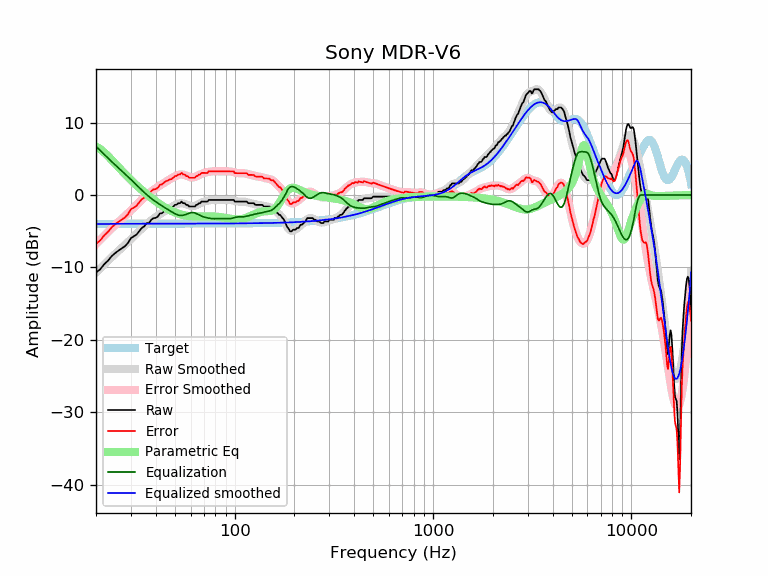

Values plotted in this chart, from the file beside it:
frequency, raw, error, smoothed, error_smoothed, equalization, parametric_eq, equalized_raw, equalized_smoothed, target
20, -10.71, -6.73, -10.73, -6.75, 6.73, 6.69, -3.98, -4.00, -3.98
21, -10.26, -6.27, -10.15, -6.17, 6.15, 6.33, -4.11, -4.01, -3.98
22, -9.56, -5.57, -9.60, -5.62, 5.60, 5.88, -3.96, -4.00, -3.98
23, -9.07, -5.09, -9.08, -5.10, 5.09, 5.37, -3.98, -3.99, -3.98
24, -8.43, -4.45, -8.58, -4.60, 4.60, 4.84, -3.83, -3.98, -3.98
25, -8.01, -4.03, -8.12, -4.14, 4.14, 4.32, -3.87, -3.98, -3.98
26, -7.66, -3.69, -7.69, -3.71, 3.71, 3.82, -3.95, -3.98, -3.98
27, -7.35, -3.38, -7.28, -3.30, 3.30, 3.34, -4.05, -3.98, -3.98
28, -7.07, -3.09, -6.88, -2.91, 2.91, 2.89, -4.16, -3.98, -3.98
29, -6.61, -2.64, -6.49, -2.52, 2.52, 2.47, -4.09, -3.97, -3.97
30, -5.95, -1.97, -6.11, -2.13, 2.13, 2.07, -3.81, -3.97, -3.97
31, -5.70, -1.73, -5.73, -1.75, 1.75, 1.69, -3.94, -3.97, -3.97
32, -5.47, -1.50, -5.35, -1.38, 1.38, 1.34, -4.09, -3.97, -3.97
33, -5.01, -1.04, -4.99, -1.02, 1.02, 1.01, -4.00, -3.97, -3.97
34, -4.56, -0.59, -4.64, -0.67, 0.67, 0.69, -3.88, -3.97, -3.97
35, -4.33, -0.36, -4.32, -0.35, 0.35, 0.40, -3.98, -3.97, -3.97
36, -3.88, 0.09, -4.02, -0.05, 0.05, 0.12, -3.83, -3.97, -3.97
37, -3.85, 0.12, -3.75, 0.22, -0.22, -0.15, -4.07, -3.97, -3.97
38, -3.42, 0.55, -3.49, 0.48, -0.48, -0.40, -3.90, -3.97, -3.97
39, -3.19, 0.78, -3.26, 0.71, -0.71, -0.64, -3.90, -3.97, -3.97
40, -3.16, 0.81, -3.05, 0.92, -0.92, -0.86, -4.08, -3.97, -3.97
41, -2.96, 1.01, -2.84, 1.13, -1.13, -1.07, -4.09, -3.97, -3.97
42, -2.56, 1.41, -2.65, 1.32, -1.32, -1.27, -3.88, -3.97, -3.97
43, -2.51, 1.46, -2.47, 1.50, -1.50, -1.46, -4.00, -3.97, -3.97
44, -2.28, 1.69, -2.30, 1.67, -1.67, -1.63, -3.95, -3.97, -3.97
45, -2.05, 1.92, -2.13, 1.84, -1.84, -1.79, -3.89, -3.97, -3.97
46, -1.99, 1.98, -1.97, 2.00, -2.00, -1.94, -3.98, -3.97, -3.97
47, -1.82, 2.15, -1.82, 2.15, -2.15, -2.07, -3.98, -3.97, -3.97
48, -1.78, 2.19, -1.67, 2.30, -2.30, -2.20, -4.08, -3.97, -3.97
49, -1.60, 2.37, -1.52, 2.45, -2.45, -2.31, -4.04, -3.97, -3.97
50, -1.37, 2.60, -1.39, 2.58, -2.58, -2.41, -3.95, -3.97, -3.97
51, -1.32, 2.65, -1.28, 2.69, -2.69, -2.50, -4.01, -3.97, -3.97
52, -1.14, 2.83, -1.20, 2.77, -2.77, -2.58, -3.91, -3.97, -3.97
53, -1.14, 2.83, -1.15, 2.82, -2.82, -2.65, -3.96, -3.97, -3.97
54, -0.91, 3.06, -1.14, 2.83, -2.83, -2.72, -3.74, -3.97, -3.97
55, -1.14, 2.83, -1.17, 2.80, -2.80, -2.77, -3.94, -3.97, -3.97
56, -1.14, 2.83, -1.23, 2.74, -2.74, -2.81, -3.88, -3.97, -3.97
57, -1.37, 2.60, -1.31, 2.66, -2.66, -2.85, -4.03, -3.97, -3.97
58, -1.37, 2.60, -1.39, 2.58, -2.58, -2.88, -3.94, -3.97, -3.97
59, -1.60, 2.37, -1.47, 2.50, -2.50, -2.91, -4.09, -3.97, -3.97
60, -1.60, 2.37, -1.52, 2.44, -2.44, -2.92, -4.04, -3.97, -3.97
61, -1.60, 2.37, -1.55, 2.42, -2.42, -2.94, -4.02, -3.97, -3.97
62, -1.60, 2.37, -1.53, 2.43, -2.43, -2.95, -4.03, -3.97, -3.97
63, -1.60, 2.37, -1.48, 2.48, -2.48, -2.96, -4.08, -3.97, -3.97
64, -1.37, 2.60, -1.41, 2.55, -2.55, -2.96, -3.92, -3.96, -3.96
65, -1.32, 2.65, -1.32, 2.65, -2.65, -2.96, -3.96, -3.96, -3.96
66, -1.14, 2.82, -1.22, 2.74, -2.74, -2.96, -3.88, -3.96, -3.96
67, -1.14, 2.82, -1.13, 2.83, -2.83, -2.96, -3.97, -3.96, -3.96
68, -0.91, 3.05, -1.04, 2.92, -2.92, -2.96, -3.83, -3.96, -3.96
69, -0.91, 3.05, -0.97, 2.99, -2.99, -2.96, -3.90, -3.96, -3.96
70, -0.91, 3.05, -0.92, 3.04, -3.04, -2.95, -3.96, -3.96, -3.96
71, -0.91, 3.05, -0.87, 3.09, -3.09, -2.95, -4.00, -3.96, -3.96
72, -0.91, 3.05, -0.83, 3.13, -3.13, -2.95, -4.04, -3.96, -3.96
73, -0.91, 3.04, -0.79, 3.16, -3.16, -2.95, -4.07, -3.96, -3.96
74, -0.68, 3.27, -0.76, 3.19, -3.19, -2.95, -3.88, -3.96, -3.96
75, -0.68, 3.27, -0.73, 3.22, -3.22, -2.95, -3.90, -3.95, -3.95
76, -0.68, 3.27, -0.71, 3.24, -3.24, -2.95, -3.93, -3.95, -3.95
77, -0.68, 3.27, -0.69, 3.26, -3.26, -2.96, -3.94, -3.95, -3.95
78, -0.68, 3.27, -0.68, 3.27, -3.27, -2.96, -3.95, -3.95, -3.95
79, -0.68, 3.27, -0.68, 3.28, -3.28, -2.97, -3.96, -3.95, -3.95
... 553 more rows
